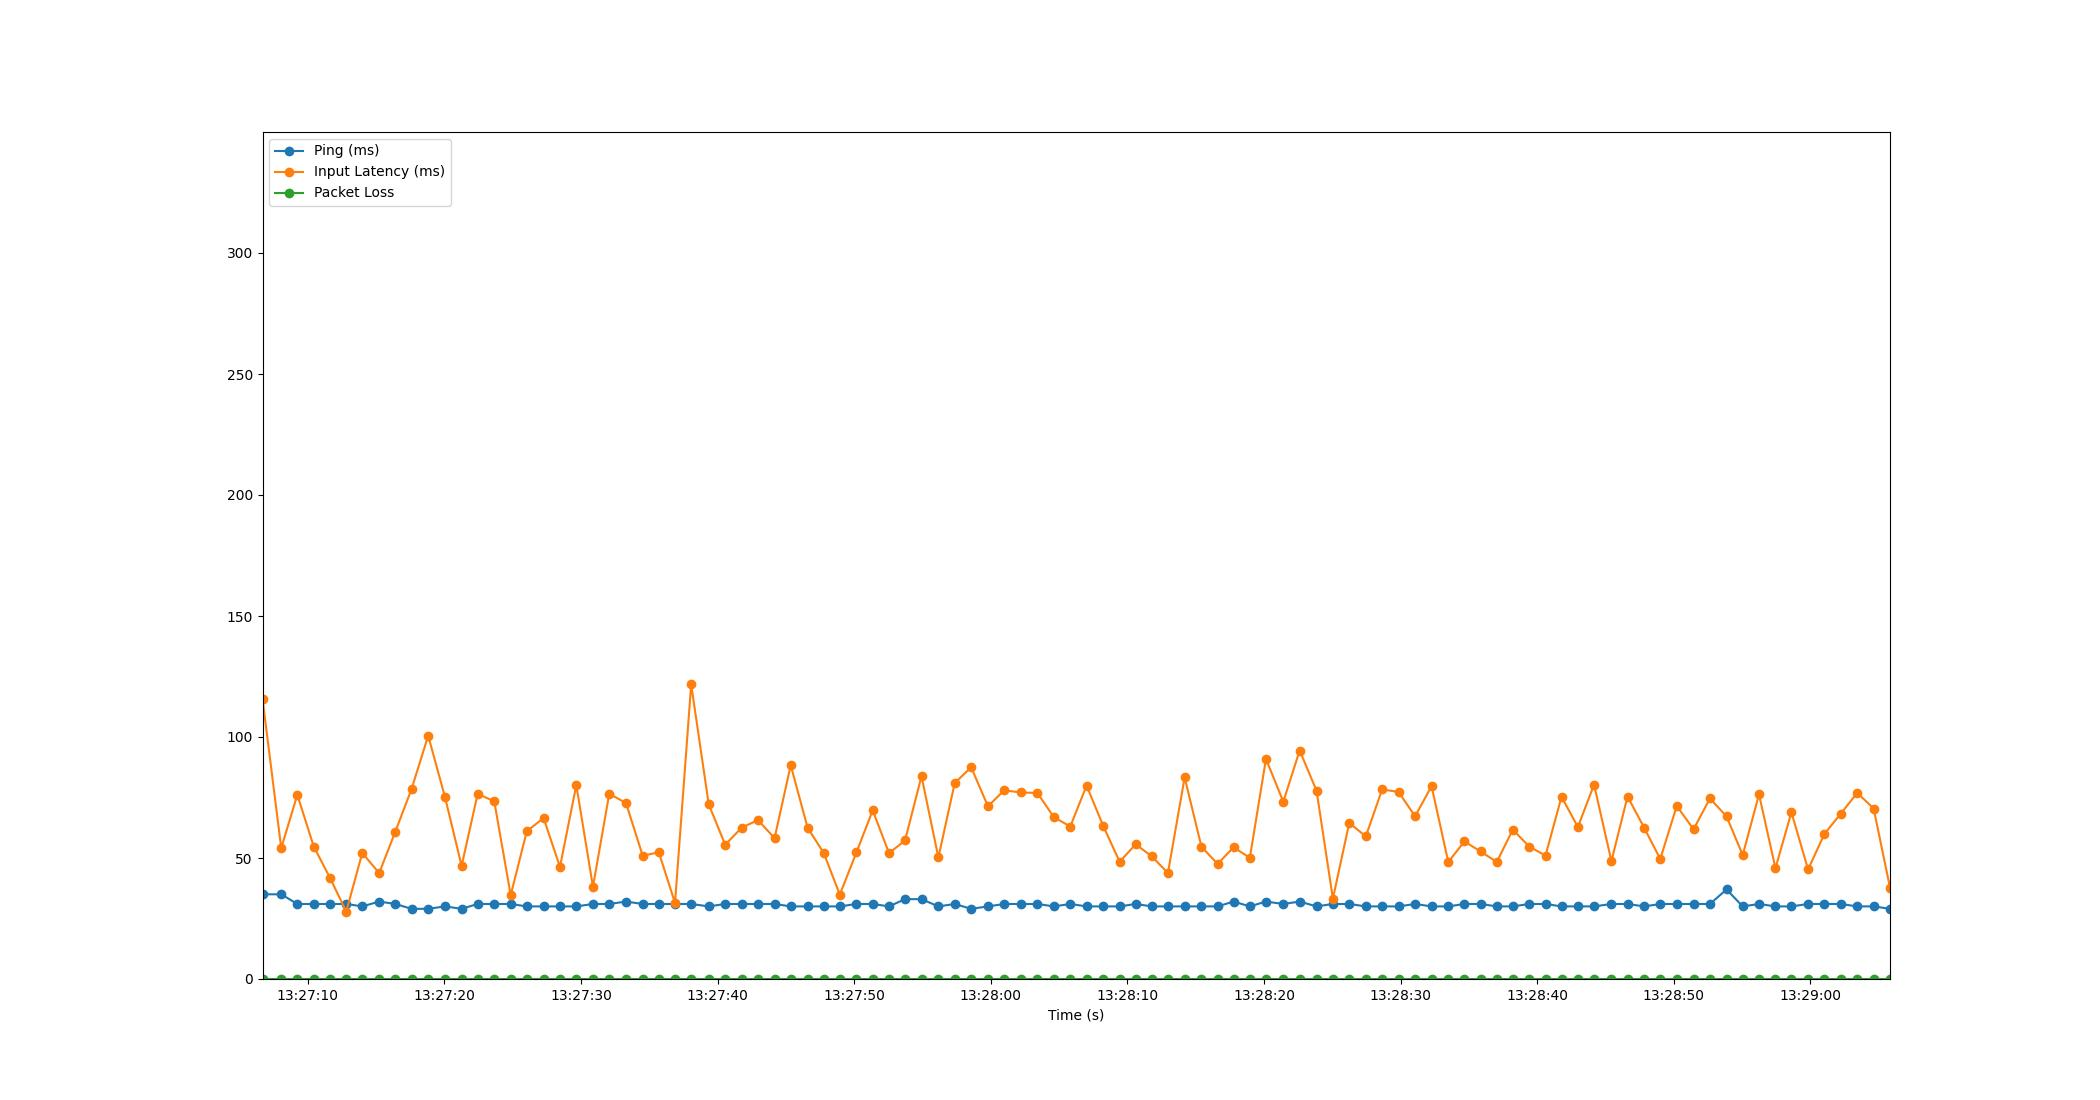

Source data for this figure (header and first rows):
Time, Timestamp, Ping, Packet Loss, Input Latency
3.337860107421875e-06, 2023-07-20 13:27:06.684746, 35, 0, 115.8
1.371, 2023-07-20 13:27:08.056203, 35, 0, 54.07
2.549, 2023-07-20 13:27:09.233731, 31, 0, 76.13
3.75, 2023-07-20 13:27:10.434725, 31, 0, 54.75
4.949, 2023-07-20 13:27:11.633906, 31, 0, 41.7
6.132, 2023-07-20 13:27:12.816250, 31, 0, 27.86
7.305, 2023-07-20 13:27:13.989461, 30, 0, 52.12
8.54, 2023-07-20 13:27:15.224270, 32, 0, 43.74
9.725, 2023-07-20 13:27:16.409768, 31, 0, 60.93
10.92, 2023-07-20 13:27:17.600225, 29, 0, 78.56
12.13, 2023-07-20 13:27:18.813167, 29, 0, 100.6
13.35, 2023-07-20 13:27:20.035859, 30, 0, 75.33
14.58, 2023-07-20 13:27:21.260208, 29, 0, 46.77
15.75, 2023-07-20 13:27:22.436239, 31, 0, 76.5
16.97, 2023-07-20 13:27:23.650200, 31, 0, 73.43
18.17, 2023-07-20 13:27:24.853380, 31, 0, 34.67
19.35, 2023-07-20 13:27:26.031792, 30, 0, 61.06
20.57, 2023-07-20 13:27:27.258681, 30, 0, 66.52
21.78, 2023-07-20 13:27:28.460003, 30, 0, 46.31
22.97, 2023-07-20 13:27:29.655823, 30, 0, 80.16
24.19, 2023-07-20 13:27:30.875112, 31, 0, 38.1
25.38, 2023-07-20 13:27:32.068239, 31, 0, 76.55
26.61, 2023-07-20 13:27:33.293305, 32, 0, 72.7
27.83, 2023-07-20 13:27:34.518418, 31, 0, 50.89
29.01, 2023-07-20 13:27:35.693569, 31, 0, 52.4
30.2, 2023-07-20 13:27:36.880248, 31, 0, 31.43
31.38, 2023-07-20 13:27:38.064212, 31, 0, 121.7
32.66, 2023-07-20 13:27:39.349730, 30, 0, 72.19
33.87, 2023-07-20 13:27:40.553692, 31, 0, 55.47
35.07, 2023-07-20 13:27:41.755805, 31, 0, 62.51
36.27, 2023-07-20 13:27:42.952268, 31, 0, 65.66
37.48, 2023-07-20 13:27:44.169456, 31, 0, 58.22
38.67, 2023-07-20 13:27:45.352263, 30, 0, 88.36
39.9, 2023-07-20 13:27:46.583219, 30, 0, 62.55
41.08, 2023-07-20 13:27:47.768297, 30, 0, 52.05
42.26, 2023-07-20 13:27:48.944054, 30, 0, 34.87
43.48, 2023-07-20 13:27:50.160202, 31, 0, 52.31
44.67, 2023-07-20 13:27:51.353019, 31, 0, 69.7
45.86, 2023-07-20 13:27:52.549005, 30, 0, 51.98
47.04, 2023-07-20 13:27:53.719800, 33, 0, 57.26
48.24, 2023-07-20 13:27:54.925287, 33, 0, 83.81
49.47, 2023-07-20 13:27:56.159370, 30, 0, 50.23
50.67, 2023-07-20 13:27:57.358084, 31, 0, 80.99
51.88, 2023-07-20 13:27:58.559846, 29, 0, 87.51
53.1, 2023-07-20 13:27:59.788224, 30, 0, 71.37
54.3, 2023-07-20 13:28:00.980279, 31, 0, 77.97
55.51, 2023-07-20 13:28:02.192211, 31, 0, 77.07
56.72, 2023-07-20 13:28:03.407158, 31, 0, 76.88
57.93, 2023-07-20 13:28:04.617775, 30, 0, 66.86
59.13, 2023-07-20 13:28:05.816332, 31, 0, 63
60.32, 2023-07-20 13:28:07.008213, 30, 0, 79.93
61.55, 2023-07-20 13:28:08.236218, 30, 0, 63.13
62.74, 2023-07-20 13:28:09.428319, 30, 0, 48.45
63.92, 2023-07-20 13:28:10.603318, 31, 0, 55.66
65.09, 2023-07-20 13:28:11.778341, 30, 0, 50.69
66.28, 2023-07-20 13:28:12.962729, 30, 0, 43.78
67.5, 2023-07-20 13:28:14.187100, 30, 0, 83.28
68.73, 2023-07-20 13:28:15.417416, 30, 0, 54.64
69.92, 2023-07-20 13:28:16.602451, 30, 0, 47.56
71.09, 2023-07-20 13:28:17.771533, 32, 0, 54.44
... 40 more rows
